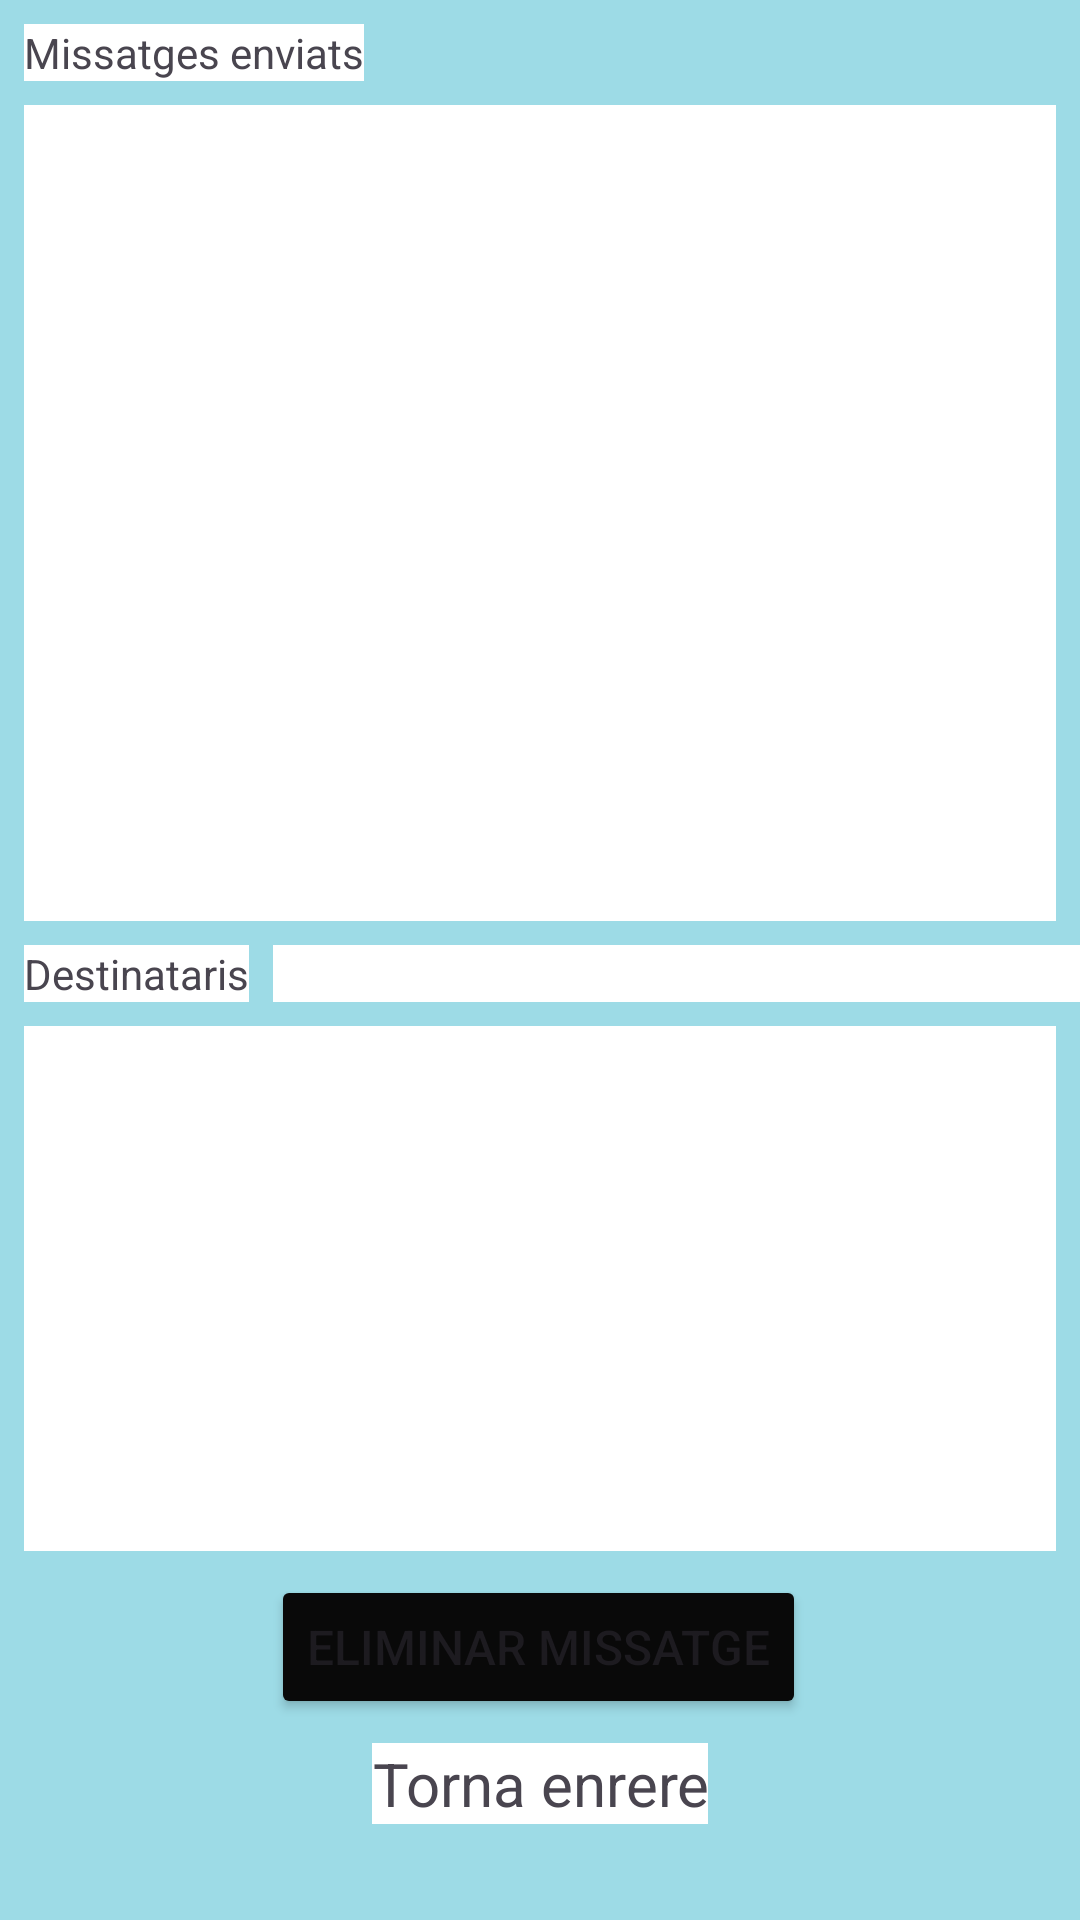

Produce the Android XML layout that renders to this screen, including the resource entries it uses.
<!-- AndroidManifest.xml: application theme Theme.Solapp -->
<!-- res/layout/fragment_safata_sortida.xml -->
<?xml version="1.0" encoding="utf-8"?>
<FrameLayout xmlns:android="http://schemas.android.com/apk/res/android"
    xmlns:app="http://schemas.android.com/apk/res-auto"
    xmlns:tools="http://schemas.android.com/tools"
    android:layout_width="match_parent"
    android:layout_height="match_parent"
    tools:context=".ui.admin.comunicacions.home.safataSortida">

    <androidx.constraintlayout.widget.ConstraintLayout
        android:layout_width="match_parent"
        android:layout_height="match_parent"

        android:background="@color/solapp_background">

        <Button
            android:id="@+id/eliminarBtn2"
            android:layout_width="wrap_content"
            android:layout_height="wrap_content"
            android:layout_marginBottom="8dp"
            android:backgroundTint="#090909"
            android:clickable="true"
            android:enabled="true"
            android:text="Eliminar missatge"
            android:textAlignment="center"
            android:textSize="16sp"
            android:visibility="visible"
            app:cornerRadius="1dp"
            app:icon="@android:drawable/btn_dialog"
            app:iconGravity="top"
            app:iconTint="#FFFFFF"
            app:layout_constraintBottom_toTopOf="@+id/textView10"
            app:layout_constraintEnd_toEndOf="parent"
            app:layout_constraintHorizontal_bias="0.497"
            app:layout_constraintStart_toStartOf="parent" />

        <TextView
            android:id="@+id/textView10"
            android:layout_width="wrap_content"
            android:layout_height="wrap_content"
            android:layout_marginBottom="32dp"
            android:background="#FFFFFF"
            android:text="Torna enrere"
            android:textAlignment="center"
            android:textSize="20sp"
            app:layout_constraintBottom_toBottomOf="parent"
            app:layout_constraintEnd_toEndOf="parent"
            app:layout_constraintStart_toStartOf="parent" />

        <ScrollView
            android:id="@+id/VSVListMissatgesEnv"
            android:layout_width="0dp"
            android:layout_height="0dp"
            android:layout_marginStart="8dp"
            android:layout_marginTop="8dp"
            android:layout_marginEnd="8dp"
            android:layout_marginBottom="8dp"
            android:background="#FFFFFF"
            android:scrollbarStyle="outsideInset"
            android:scrollbarThumbVertical="@color/cardview_dark_background"
            android:soundEffectsEnabled="false"
            app:layout_constraintBottom_toTopOf="@+id/spinnerDestinataris"
            app:layout_constraintEnd_toEndOf="parent"
            app:layout_constraintHorizontal_bias="0.5"
            app:layout_constraintStart_toStartOf="parent"
            app:layout_constraintTop_toBottomOf="@+id/textView16">


            <TableLayout
                android:id="@+id/taula_Llista_Missatge_env"
                android:layout_width="match_parent"
                android:layout_height="match_parent"
                android:layout_gravity="center_horizontal"
                android:layout_marginTop="16dp"
                android:background="#FFFFFF"
                android:gravity="center"
                android:scrollbarStyle="outsideOverlay"
                android:scrollbarThumbHorizontal="@color/cardview_dark_background"
                android:scrollbarThumbVertical="@color/cardview_dark_background"
                android:scrollbars="horizontal|vertical" />

        </ScrollView>

        <EditText
            android:id="@+id/MultiLineContingutEnv"
            android:layout_width="0dp"
            android:layout_height="175dp"
            android:layout_marginStart="8dp"
            android:layout_marginEnd="8dp"
            android:layout_marginBottom="8dp"
            android:background="#FFFFFF"
            android:ems="10"
            android:gravity="start|top"
            android:inputType="textMultiLine"
            app:layout_constraintBottom_toTopOf="@+id/eliminarBtn2"
            app:layout_constraintEnd_toEndOf="parent"
            app:layout_constraintHorizontal_bias="0.526"
            app:layout_constraintStart_toStartOf="parent" />

        <TextView
            android:id="@+id/textView15"
            android:layout_width="wrap_content"
            android:layout_height="wrap_content"
            android:layout_marginStart="8dp"
            android:layout_marginBottom="8dp"
            android:background="#FFFFFF"
            android:text="Destinataris"
            app:layout_constraintBottom_toTopOf="@+id/MultiLineContingutEnv"
            app:layout_constraintStart_toStartOf="parent" />

        <TextView
            android:id="@+id/textView16"
            android:layout_width="wrap_content"
            android:layout_height="wrap_content"
            android:layout_marginStart="8dp"
            android:layout_marginTop="8dp"
            android:background="#FFFFFF"
            android:text="Missatges enviats"
            app:layout_constraintStart_toStartOf="parent"
            app:layout_constraintTop_toTopOf="parent" />

        <Spinner
            android:id="@+id/spinnerDestinataris"
            android:layout_width="178dp"
            android:layout_height="19dp"
            android:layout_marginStart="8dp"
            android:layout_marginBottom="8dp"
            android:background="#FFFFFF"
            android:prompt="@string/destinataris"
            android:spinnerMode="dialog"
            android:textSize="12dp"
            app:layout_constraintBottom_toTopOf="@+id/MultiLineContingutEnv"
            app:layout_constraintStart_toEndOf="@+id/textView15" />

        <TextView
            android:id="@+id/textViewDataEnv"
            android:layout_width="124dp"
            android:layout_height="wrap_content"
            android:layout_marginStart="8dp"
            android:layout_marginEnd="8dp"
            android:layout_marginBottom="8dp"
            android:background="#FFFFFF"
            android:text=""
            app:layout_constraintBottom_toTopOf="@+id/MultiLineContingutEnv"
            app:layout_constraintEnd_toEndOf="parent"
            app:layout_constraintStart_toEndOf="@+id/spinnerDestinataris" />

    </androidx.constraintlayout.widget.ConstraintLayout>

</FrameLayout>
<!-- resources referenced by this layout -->
<resources>
  <color name="solapp_background">#9DDBE6</color>
  <string name="destinataris">Destinataris</string>
  <style name="Theme.Solapp" parent="Base.Theme.Solapp" />
  <style name="Base.Theme.Solapp" parent="Theme.Material3.DayNight.NoActionBar">
          
          
      </style>
</resources>
